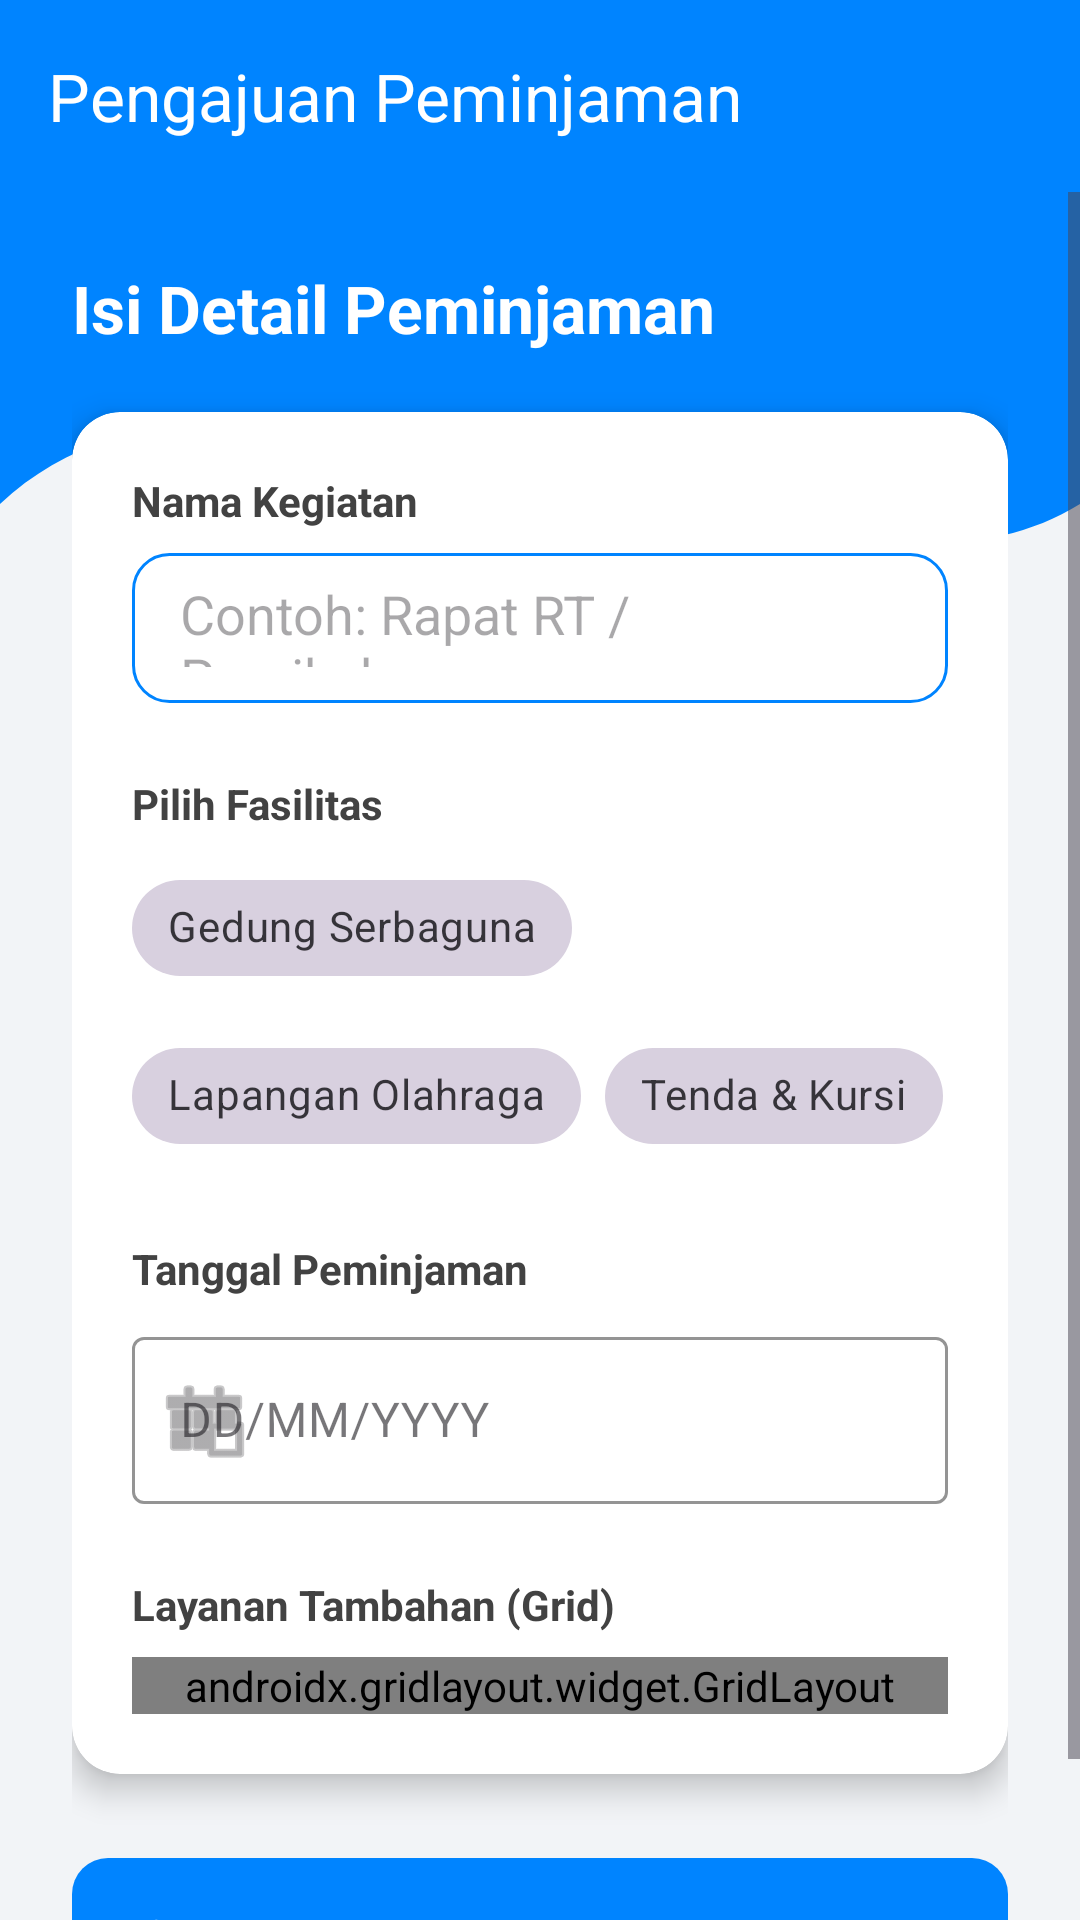

Write the Android layout XML for this screen, with the resource values it uses.
<!-- AndroidManifest.xml: application theme Theme.Farrelparty -->
<!-- res/layout/activity_ninth.xml -->
<?xml version="1.0" encoding="utf-8"?>
<androidx.constraintlayout.widget.ConstraintLayout
    xmlns:android="http://schemas.android.com/apk/res/android"
    xmlns:app="http://schemas.android.com/apk/res-auto"
    android:layout_width="match_parent"
    android:layout_height="match_parent"
    android:background="#F2F4F7">

    <View
        android:id="@+id/background_header"
        android:layout_width="0dp"
        android:layout_height="280dp"
        android:background="@drawable/bg_header_wave"
        app:layout_constraintEnd_toEndOf="parent"
        app:layout_constraintHorizontal_bias="0.0"
        app:layout_constraintStart_toStartOf="parent"
        app:layout_constraintTop_toTopOf="parent" />

    <androidx.appcompat.widget.Toolbar
        android:id="@+id/toolbar"
        android:layout_width="match_parent"
        android:layout_height="?attr/actionBarSize"
        android:background="@android:color/transparent"
        app:title="Pengajuan Peminjaman"
        app:titleTextColor="#FFFFFF"
        app:layout_constraintTop_toTopOf="parent" />

    <ScrollView
        android:layout_width="match_parent"
        android:layout_height="0dp"
        app:layout_constraintTop_toBottomOf="@id/toolbar"
        app:layout_constraintBottom_toBottomOf="parent">

        <LinearLayout
            android:layout_width="match_parent"
            android:layout_height="wrap_content"
            android:orientation="vertical"
            android:padding="24dp">

            <TextView
                android:layout_width="wrap_content"
                android:layout_height="wrap_content"
                android:text="Isi Detail Peminjaman"
                android:textColor="#FFFFFF"
                android:textSize="22sp"
                android:textStyle="bold"
                android:layout_marginBottom="20dp"/>

            <androidx.cardview.widget.CardView
                android:layout_width="match_parent"
                android:layout_height="wrap_content"
                app:cardCornerRadius="16dp"
                app:cardElevation="6dp"
                app:cardBackgroundColor="#FFFFFF"
                android:layout_marginBottom="24dp">

                <LinearLayout
                    android:layout_width="match_parent"
                    android:layout_height="wrap_content"
                    android:orientation="vertical"
                    android:padding="20dp">

                    <TextView
                        android:layout_width="wrap_content"
                        android:layout_height="wrap_content"
                        android:text="Nama Kegiatan"
                        android:textStyle="bold"
                        android:textColor="#424242"
                        android:layout_marginBottom="8dp"/>

                    <EditText
                        android:id="@+id/etNamaKegiatan"
                        android:layout_width="match_parent"
                        android:layout_height="50dp"
                        android:background="@drawable/bg_rounded_container"
                        android:hint="Contoh: Rapat RT / Pernikahan"
                        android:paddingHorizontal="16dp"
                        android:layout_marginBottom="24dp"/>

                    <TextView
                        android:layout_width="wrap_content"
                        android:layout_height="wrap_content"
                        android:text="Pilih Fasilitas"
                        android:textColor="#424242"
                        android:textStyle="bold" />

                    <com.google.android.material.chip.ChipGroup
                        android:id="@+id/chipGroupFasilitas"
                        android:layout_width="match_parent"
                        android:layout_height="wrap_content"
                        android:layout_marginTop="8dp"
                        android:layout_marginBottom="24dp"
                        app:singleSelection="true">

                        <com.google.android.material.chip.Chip
                            android:id="@+id/chipGedung"
                            style="@style/Widget.MaterialComponents.Chip.Filter"
                            android:layout_width="wrap_content"
                            android:layout_height="wrap_content"
                            android:text="Gedung Serbaguna" />

                        <com.google.android.material.chip.Chip
                            android:id="@+id/chipLapangan"
                            style="@style/Widget.MaterialComponents.Chip.Filter"
                            android:layout_width="wrap_content"
                            android:layout_height="wrap_content"
                            android:text="Lapangan Olahraga" />

                        <com.google.android.material.chip.Chip
                            android:id="@+id/chipTenda"
                            style="@style/Widget.MaterialComponents.Chip.Filter"
                            android:layout_width="wrap_content"
                            android:layout_height="wrap_content"
                            android:text="Tenda &amp; Kursi" />
                    </com.google.android.material.chip.ChipGroup>

                    <TextView
                        android:layout_width="wrap_content"
                        android:layout_height="wrap_content"
                        android:text="Tanggal Peminjaman"
                        android:textStyle="bold"
                        android:textColor="#424242" />

                    <com.google.android.material.textfield.TextInputLayout
                        android:id="@+id/tilTanggal"
                        style="@style/Widget.MaterialComponents.TextInputLayout.OutlinedBox"
                        android:layout_width="match_parent"
                        android:layout_height="wrap_content"
                        android:layout_marginTop="8dp"
                        android:hint="DD/MM/YYYY"
                        app:startIconDrawable="@android:drawable/ic_menu_today"
                        app:boxStrokeColor="#0084FF"
                        app:hintTextColor="#0084FF">

                        <com.google.android.material.textfield.TextInputEditText
                            android:id="@+id/etTanggal"
                            android:layout_width="match_parent"
                            android:layout_height="wrap_content"
                            android:inputType="date" />
                    </com.google.android.material.textfield.TextInputLayout>

                    <TextView
                        android:layout_width="wrap_content"
                        android:layout_height="wrap_content"
                        android:text="Layanan Tambahan (Grid)"
                        android:layout_marginTop="24dp"
                        android:textColor="#424242"
                        android:textStyle="bold" />

                    <androidx.gridlayout.widget.GridLayout
                        android:layout_width="match_parent"
                        android:layout_height="wrap_content"
                        app:columnCount="2"
                        app:useDefaultMargins="true"
                        android:layout_marginTop="8dp">

                        <com.google.android.material.button.MaterialButton
                            style="@style/Widget.MaterialComponents.Button.OutlinedButton"
                            android:text="Sound System"
                            app:strokeColor="#0084FF"
                            android:textColor="#0084FF"
                            app:layout_columnWeight="1"
                            app:layout_gravity="fill_horizontal" />

                        <com.google.android.material.button.MaterialButton
                            style="@style/Widget.MaterialComponents.Button.OutlinedButton"
                            android:text="Proyektor"
                            app:strokeColor="#0084FF"
                            android:textColor="#0084FF"
                            app:layout_columnWeight="1"
                            app:layout_gravity="fill_horizontal" />

                        <com.google.android.material.button.MaterialButton
                            style="@style/Widget.MaterialComponents.Button.OutlinedButton"
                            android:text="Kebersihan"
                            app:strokeColor="#0084FF"
                            android:textColor="#0084FF"
                            app:layout_columnWeight="1"
                            app:layout_gravity="fill_horizontal" />

                        <com.google.android.material.button.MaterialButton
                            style="@style/Widget.MaterialComponents.Button.OutlinedButton"
                            android:text="Keamanan"
                            app:strokeColor="#0084FF"
                            android:textColor="#0084FF"
                            app:layout_columnWeight="1"
                            app:layout_gravity="fill_horizontal" />
                    </androidx.gridlayout.widget.GridLayout>
                </LinearLayout>
            </androidx.cardview.widget.CardView>

            <com.google.android.material.button.MaterialButton
                android:id="@+id/btnSubmitPeminjaman"
                android:layout_width="match_parent"
                android:layout_height="60dp"
                android:text="Ajukan Peminjaman"
                android:textColor="#FFFFFF"
                app:backgroundTint="#0084FF"
                app:cornerRadius="12dp"
                app:icon="@android:drawable/ic_menu_send"
                app:iconTint="#FFFFFF" />

        </LinearLayout>
    </ScrollView>
</androidx.constraintlayout.widget.ConstraintLayout>
<!-- resources referenced by this layout -->
<resources>
  <!-- drawable bg_header_wave (drawable) -->
  <?xml version="1.0" encoding="utf-8"?>
  <vector xmlns:android="http://schemas.android.com/apk/res/android"
      android:width="100dp"
      android:height="100dp"
      android:viewportWidth="100"
      android:viewportHeight="100">
  
      <path
          android:fillColor="#0084FF"
          android:pathData="
              M0,0
              L100,0
              L100,60
              C 75,80
                25,30
                0,60
              Z" />
  </vector>
  <!-- drawable bg_rounded_container (drawable) -->
  <?xml version="1.0" encoding="utf-8"?>
  <shape xmlns:android="http://schemas.android.com/apk/res/android"
      android:shape="rectangle">
      <solid android:color="#FFFFFF" />
      <stroke
          android:width="1dp"
          android:color="#0084FF" />
      <corners android:radius="12dp" />
      <padding
          android:left="12dp"
          android:top="12dp"
          android:right="12dp"
          android:bottom="12dp" />
  </shape>
  <style name="Theme.Farrelparty" parent="Base.Theme.Farrelparty" />
  <style name="Base.Theme.Farrelparty" parent="Theme.Material3.DayNight.NoActionBar">
          
          
      </style>
</resources>
